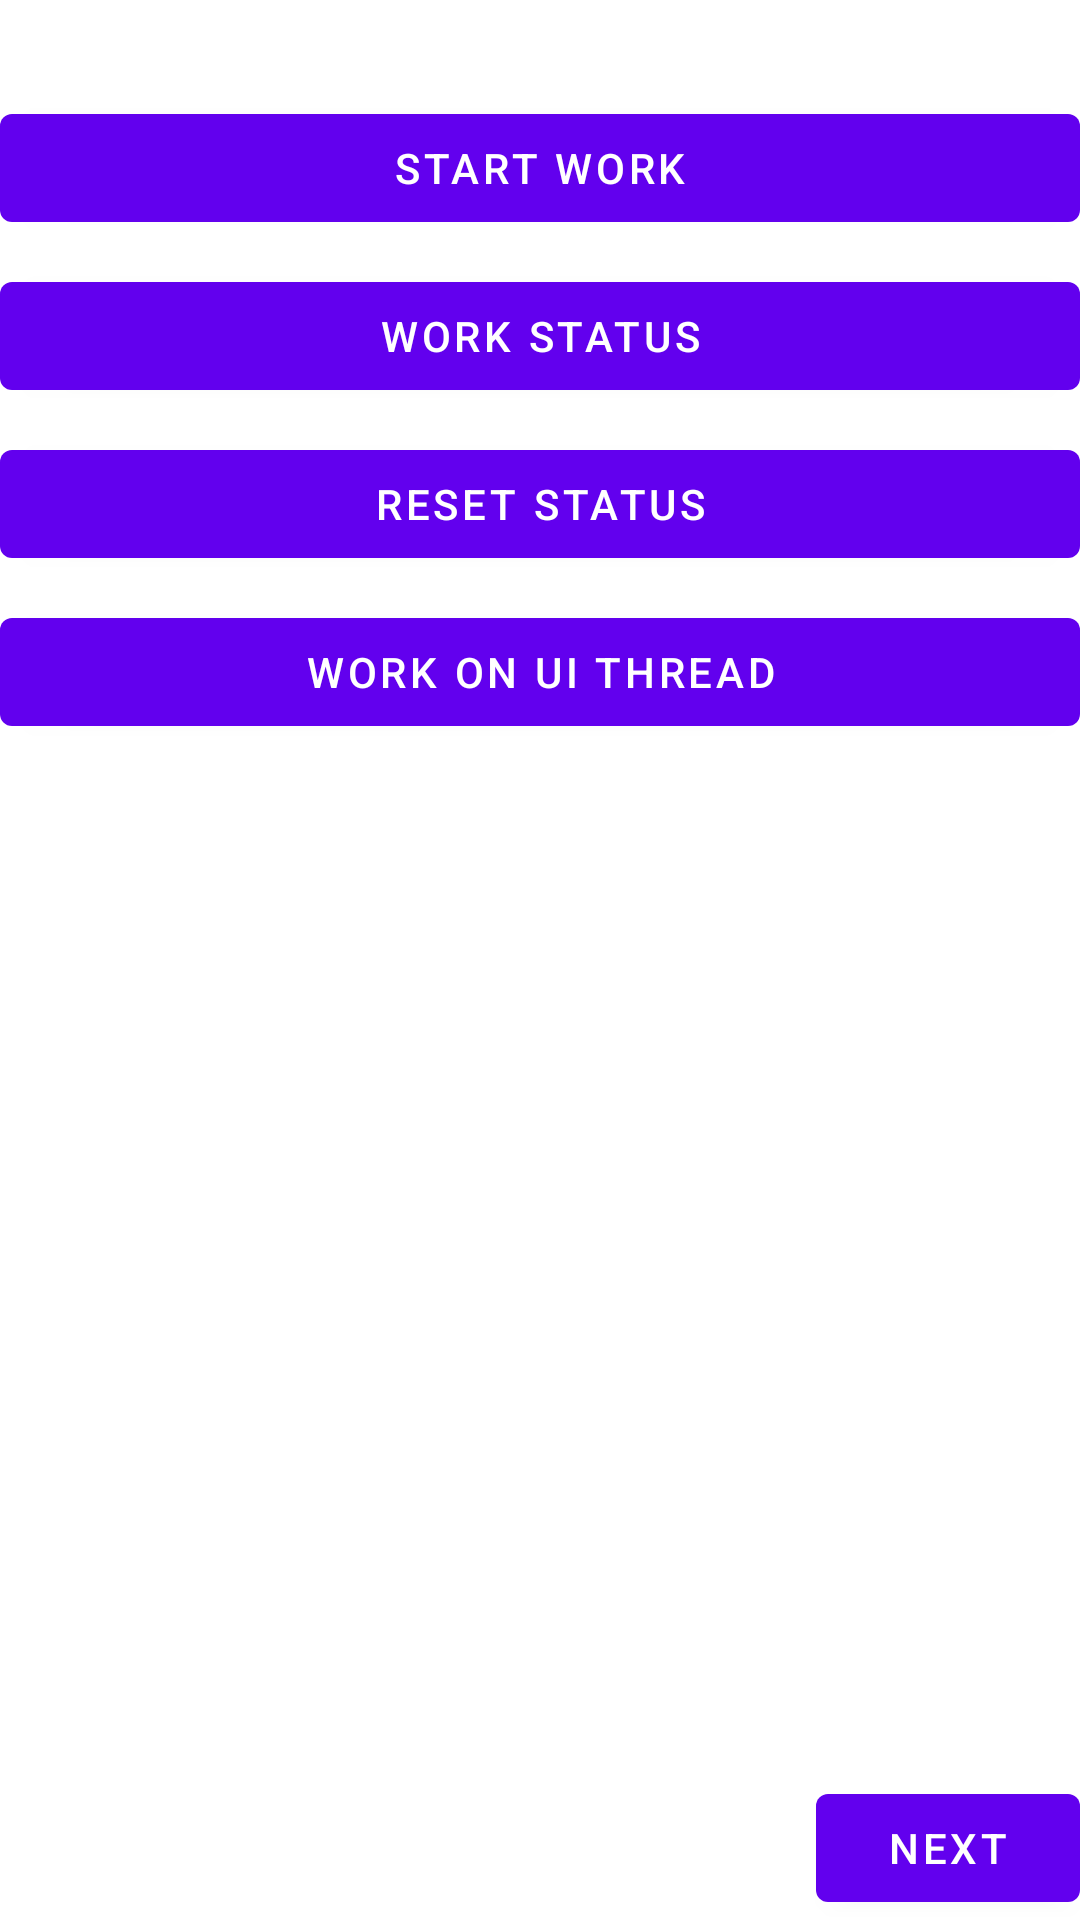

Produce the Android XML layout that renders to this screen, including the resource entries it uses.
<!-- AndroidManifest.xml: application theme Theme.WorkManagerDemo -->
<!-- res/layout/fragment_first.xml -->
<?xml version="1.0" encoding="utf-8"?>
<androidx.constraintlayout.widget.ConstraintLayout xmlns:android="http://schemas.android.com/apk/res/android"
    xmlns:app="http://schemas.android.com/apk/res-auto"
    xmlns:tools="http://schemas.android.com/tools"
    android:layout_width="match_parent"
    android:layout_height="match_parent"
    tools:context=".ui.FirstFragment">

    <Button
        android:id="@+id/btnStartWork"
        android:layout_width="0dp"
        android:layout_height="wrap_content"
        android:layout_marginTop="32dp"
        android:text="@string/start_work"
        app:layout_constraintEnd_toEndOf="parent"
        app:layout_constraintStart_toStartOf="parent"
        app:layout_constraintTop_toTopOf="parent" />

    <Button
        android:id="@+id/btnWorkStatus"
        android:layout_width="0dp"
        android:layout_height="wrap_content"
        android:layout_marginTop="8dp"
        android:text="@string/work_status"
        app:layout_constraintEnd_toEndOf="@+id/btnStartWork"
        app:layout_constraintStart_toStartOf="@+id/btnStartWork"
        app:layout_constraintTop_toBottomOf="@+id/btnStartWork" />


    <Button
        android:id="@+id/btnResetStatus"
        android:layout_width="0dp"
        android:layout_height="wrap_content"
        android:layout_marginTop="8dp"
        android:text="@string/reset_status"
        app:layout_constraintEnd_toEndOf="@+id/btnWorkStatus"
        app:layout_constraintStart_toStartOf="@+id/btnWorkStatus"
        app:layout_constraintTop_toBottomOf="@+id/btnWorkStatus" />

    <Button
        android:id="@+id/btnWorkUIThread"
        android:layout_width="0dp"
        android:layout_height="wrap_content"
        android:layout_marginTop="8dp"
        android:text="@string/work_on_ui_thread"
        app:layout_constraintEnd_toEndOf="@+id/btnResetStatus"
        app:layout_constraintStart_toStartOf="@+id/btnResetStatus"
        app:layout_constraintTop_toBottomOf="@+id/btnResetStatus" />

    <Button
        android:id="@+id/btnNext"
        android:layout_width="0dp"
        android:layout_height="wrap_content"
        android:text="@string/btn_next"
        app:layout_constraintBottom_toBottomOf="parent"
        app:layout_constraintEnd_toEndOf="parent" />

</androidx.constraintlayout.widget.ConstraintLayout>
<!-- resources referenced by this layout -->
<resources>
  <string name="btn_next">Next</string>
  <string name="reset_status">Reset Status</string>
  <string name="start_work">Start Work</string>
  <string name="work_on_ui_thread">Work on UI Thread</string>
  <string name="work_status">Work Status</string>
  <style name="Theme.WorkManagerDemo" parent="Theme.MaterialComponents.DayNight.DarkActionBar">
          
          <item name="colorPrimary">@color/purple_500</item>
          <item name="colorPrimaryVariant">@color/purple_700</item>
          <item name="colorOnPrimary">@color/white</item>
          
          <item name="colorSecondary">@color/teal_200</item>
          <item name="colorSecondaryVariant">@color/teal_700</item>
          <item name="colorOnSecondary">@color/black</item>
          
          <item name="android:statusBarColor" tools:targetApi="l">?attr/colorPrimaryVariant</item>
          
      </style>
  <!-- not gathered from this repository: default colours our renderer supplied (Android Studio template values) -->
  <color name="purple_500">#FF6200EE</color>
  <color name="purple_700">#FF3700B3</color>
  <color name="teal_200">#FF03DAC5</color>
  <color name="teal_700">#FF018786</color>
  <color name="black">#FF000000</color>
  <color name="white">#FFFFFFFF</color>
</resources>
